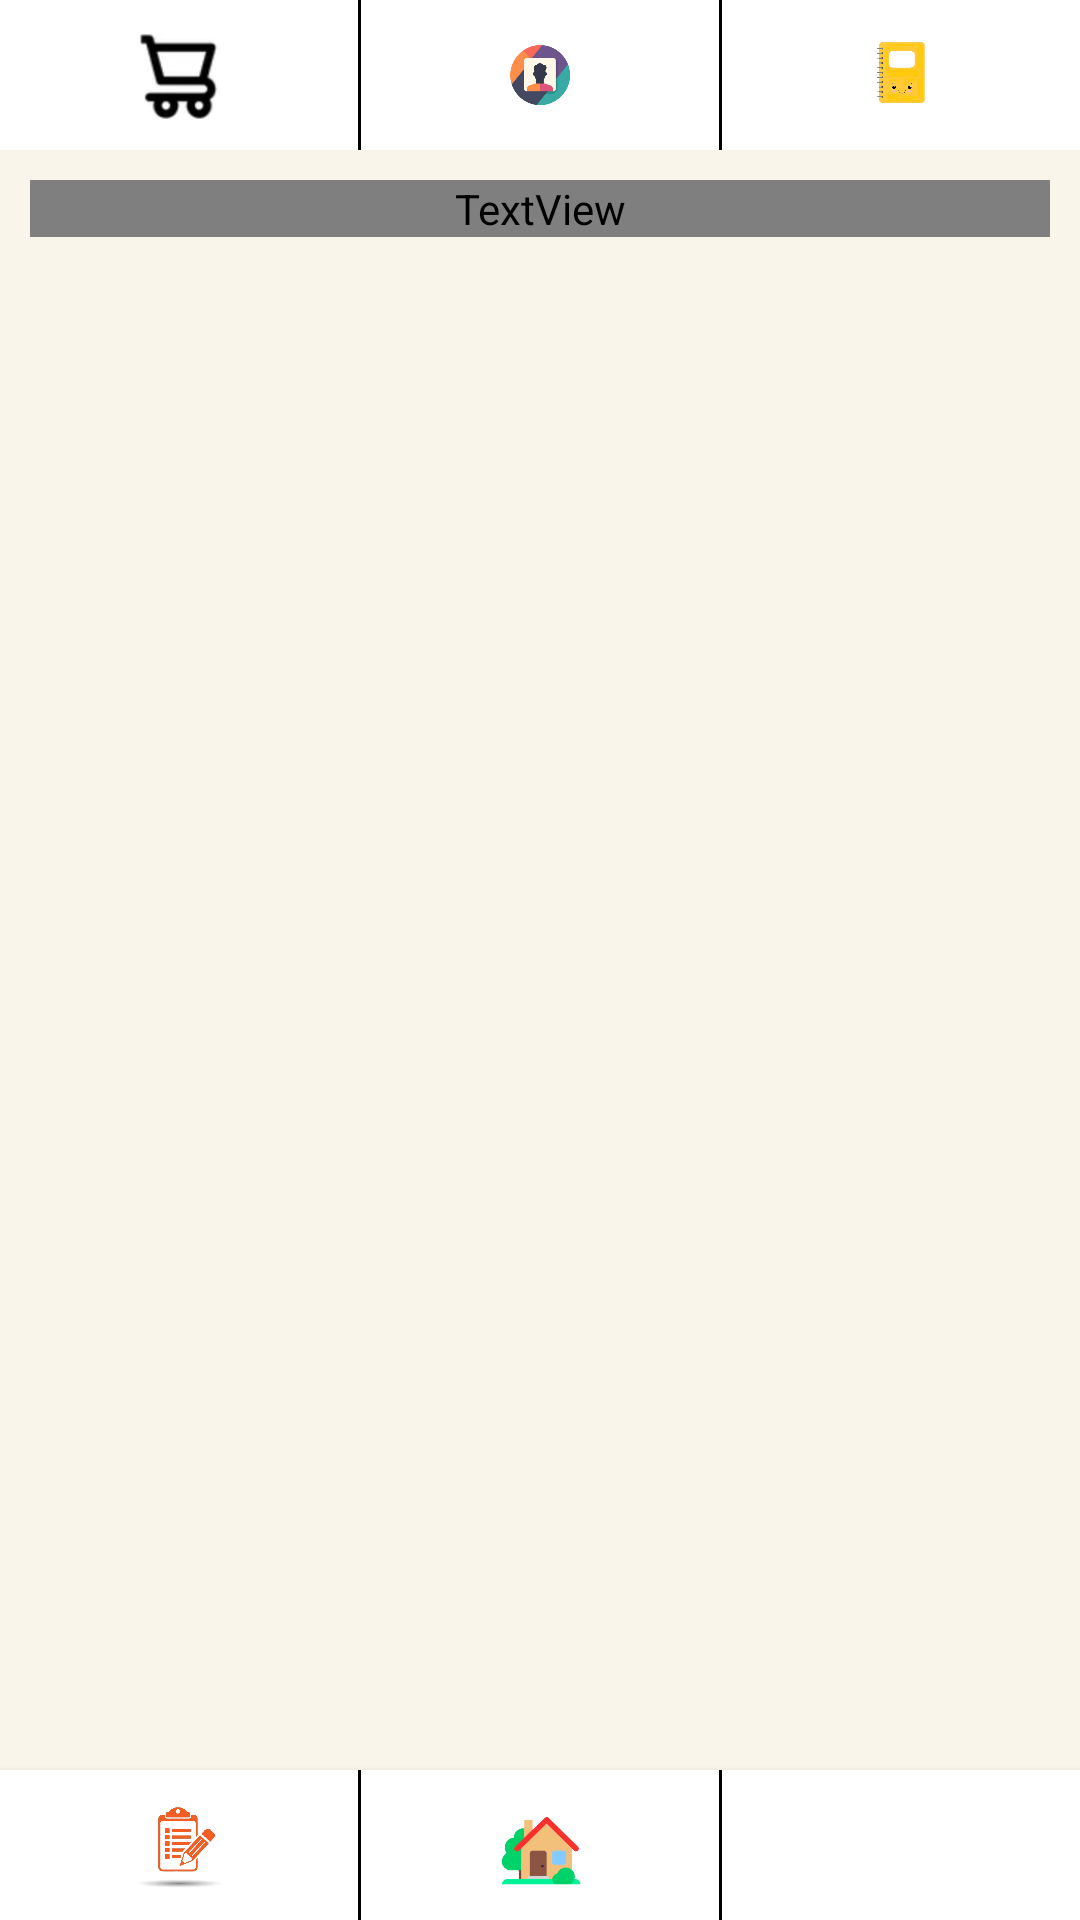

This screen was rendered from an Android layout file. Write that file and the resources it references.
<!-- AndroidManifest.xml: application theme Theme.Changchang -->
<!-- res/layout/activity_profile.xml -->
<?xml version="1.0" encoding="utf-8"?>
<LinearLayout xmlns:android="http://schemas.android.com/apk/res/android"
    android:layout_width="match_parent"
    android:layout_height="match_parent"
    android:orientation="vertical">

    
    <FrameLayout
        android:layout_width="match_parent"
        android:layout_height="wrap_content">

        <LinearLayout
            android:id="@+id/top_navigation_bar"
            android:layout_width="match_parent"
            android:layout_height="wrap_content"
            android:layout_gravity="top"
            android:background="@color/white"
            android:orientation="horizontal" >

            <ImageButton
                android:id="@+id/btn_shop"
                style="@style/Widget.AppCompat.Button.Borderless"
                android:layout_width="0dp"
                android:layout_height="50dp"
                android:layout_weight="1"
                android:drawableTop="@drawable/ic_shop"
                android:src="@drawable/ic_shop"
                android:scaleType="centerInside" />

            <View
                android:layout_width="1dp"
                android:layout_height="match_parent"
                android:background="@color/black" />

            <ImageButton
                android:id="@+id/btn_profile"
                style="@style/Widget.AppCompat.Button.Borderless"
                android:layout_width="0dp"
                android:layout_height="50dp"
                android:layout_weight="1"
                android:drawableTop="@drawable/ic_profile"
                android:src="@drawable/ic_profile"
                android:scaleType="centerInside" />

            <View
                android:layout_width="1dp"
                android:layout_height="match_parent"
                android:background="@color/black" />

            <ImageButton
                android:id="@+id/btn_drawingbook"
                style="@style/Widget.AppCompat.Button.Borderless"
                android:layout_width="0dp"
                android:layout_height="50dp"
                android:layout_weight="1"
                android:drawableTop="@drawable/ic_drawbook"
                android:src="@drawable/ic_drawbook"
                android:scaleType="centerInside" />

        </LinearLayout>

    </FrameLayout>

    
    <FrameLayout
        android:layout_width="match_parent"
        android:layout_height="match_parent"
        android:layout_gravity="center">

        <LinearLayout
            android:layout_width="match_parent"
            android:layout_height="match_parent"
            android:background="@color/IVORY"
            android:orientation="vertical"
            android:padding="10dp">

            <TextView
                android:layout_width="match_parent"
                android:layout_height="wrap_content"
                android:text="Profile"
                android:textSize="25sp"
                android:layout_marginBottom="10dp"
                android:fontFamily="@font/Workspace"/>

            
            <TextView
                android:id="@+id/grade"
                android:layout_width="match_parent"
                android:layout_height="wrap_content"
                android:layout_marginBottom="10dp"/>

            
            <TextView
                android:id="@+id/health"
                android:layout_width="match_parent"
                android:layout_height="wrap_content"
                android:layout_marginBottom="10dp"/>

            
            <TextView
                android:id="@+id/intel"
                android:layout_width="match_parent"
                android:layout_height="wrap_content"
                android:layout_marginBottom="10dp"/>

            
            <TextView
                android:id="@+id/stress"
                android:layout_width="match_parent"
                android:layout_height="wrap_content"
                android:layout_marginBottom="10dp"/>

            
            <TextView
                android:id="@+id/happiness"
                android:layout_width="match_parent"
                android:layout_height="wrap_content"
                android:layout_marginBottom="10dp"/>

            
            <TextView
                android:id="@+id/focus"
                android:layout_width="match_parent"
                android:layout_height="wrap_content"
                android:layout_marginBottom="10dp"/>

            
            <TextView
                android:id="@+id/timeManagement"
                android:layout_width="match_parent"
                android:layout_height="wrap_content"
                android:layout_marginBottom="10dp"/>

            
            <TextView
                android:id="@+id/leadership"
                android:layout_width="match_parent"
                android:layout_height="wrap_content"
                android:layout_marginBottom="10dp"/>

            
            <TextView
                android:id="@+id/creativity"
                android:layout_width="match_parent"
                android:layout_height="wrap_content"
                android:layout_marginBottom="10dp"/>

            
            <TextView
                android:id="@+id/socialSkills"
                android:layout_width="match_parent"
                android:layout_height="wrap_content"
                android:layout_marginBottom="10dp"/>

            
            <TextView
                android:id="@+id/academicAbility"
                android:layout_width="match_parent"
                android:layout_height="wrap_content"
                android:layout_marginBottom="10dp"/>


        </LinearLayout>
        <LinearLayout
            android:id="@+id/bottom_navigation_bar"
            android:layout_width="match_parent"
            android:layout_height="wrap_content"
            android:layout_gravity="bottom"
            android:background="@color/white"
            android:elevation="4dp"
            android:orientation="horizontal"
            android:gravity="bottom">

            <ImageButton
                android:id="@+id/btn_todo"
                style="@style/Widget.AppCompat.Button.Borderless"
                android:layout_width="0dp"
                android:layout_height="50dp"
                android:layout_weight="1"
                android:drawableTop="@drawable/ic_todo"
                android:src="@drawable/ic_todo"
                android:scaleType="centerInside" />

            <View
                android:layout_width="1dp"
                android:layout_height="match_parent"
                android:background="@color/black" />

            <ImageButton
                android:id="@+id/btn_home"
                style="@style/Widget.AppCompat.Button.Borderless"
                android:layout_width="0dp"
                android:layout_height="50dp"
                android:layout_weight="1"
                android:drawableTop="@drawable/ic_home"
                android:src="@drawable/ic_home"
                android:scaleType="centerInside" />

            <View
                android:layout_width="1dp"
                android:layout_height="match_parent"
                android:background="@color/black" />

            <ImageButton
                android:id="@+id/btn_map"
                style="@style/Widget.AppCompat.Button.Borderless"
                android:layout_width="0dp"
                android:layout_height="50dp"
                android:layout_weight="1"
                android:drawableTop="@drawable/ic_map"
                android:src="@drawable/ic_map"
                android:scaleType="centerInside" />

        </LinearLayout>
    </FrameLayout>
</LinearLayout>
<!-- resources referenced by this layout -->
<resources>
  <color name="IVORY">#F9F5EA</color>
  <color name="black">#FF000000</color>
  <color name="white">#FFFFFFFF</color>
  <!-- drawable ic_drawbook: png bitmap (drawable, 92055 bytes) -->
  <!-- drawable ic_home: png bitmap (drawable, 5784 bytes) -->
  <!-- drawable ic_profile: png bitmap (drawable, 12869 bytes) -->
  <!-- drawable ic_shop: png bitmap (drawable, 5503 bytes) -->
  <!-- drawable ic_todo: png bitmap (drawable, 103976 bytes) -->
  <style name="Theme.Changchang" parent="Base.Theme.Changchang" />
  <style name="Base.Theme.Changchang" parent="Theme.Material3.DayNight.NoActionBar">
          
          
      </style>
</resources>
